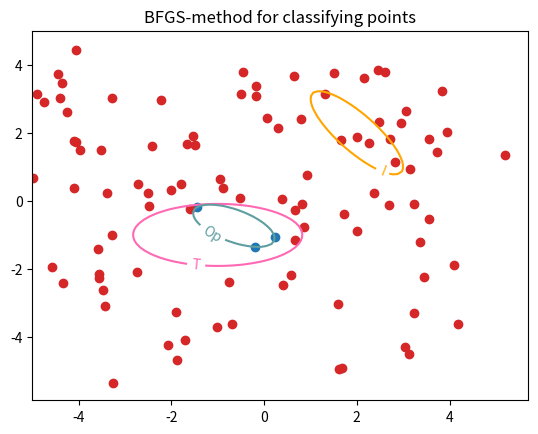

The matplotlib source for this figure:
import numpy as np
import numpy.linalg as la
import matplotlib.pyplot as plt

#######################################################################
#################### Functions needed for plotting ####################
#######################################################################

# Generates the data points for the problem
def generate_points(x, size, perturb = False):
    # Initializing variables
    A, c = initialize_ellipse(x)
    area = 5
    all_points = area * (2 * np.random.rand(size, 2) - np.ones((2,)))
    inner_points = np.zeros(len(all_points))

    # Marks relevant points as inner points
    for ind in range(len(all_points)):
        if res(all_points[ind], A, c) <= 0:
            inner_points[ind] = 1

    # Perturbs the data points
    if perturb:
        for ind in range(len(all_points)):
            all_points[ind] += np.random.uniform(-0.5, 0.5, size = (1, 2))[0]

    return all_points, inner_points


# Plots the data points
def plot_points(z, inner_points):
    for ind in range(len(z)):
        if inner_points[ind] == 1:
            color = "C0"
        else:
            color = "C3"
        plt.scatter(z[ind,0], z[ind,1], color=color)#, marker='.')


# Plot the ellipses
def plot_ellipses(x_k, label, color='blue'):
    A, c = initialize_ellipse(x_k)
    x = np.linspace(-5, 5, 100)
    y = np.linspace(-5, 5, 100)
    X, Y = np.meshgrid(x, y)
    r = np.zeros((100, 100))
    for i in range(len(x)):
        for j in range(len(y)):
            r[i, j] = res(np.array([X[i, j], Y[i, j]]), A, c)
    plot = plt.contour(X, Y, r, levels = [0], alpha=1.0, colors=color)
    plt.clabel(plot, fmt=label)


#######################################################################
################## Functions needed for calculations ##################
#######################################################################

# Initializing variables needed for ellipse in correct
def initialize_ellipse(x):
    # x is an array with five entries, where the first three are A11, A12=A21 and A22.
    # The last two entries is coordinate of center of the ellipse
    A = np.zeros((2, 2))
    A[0] = [x[0], x[1]]
    A[1] = [x[1], x[2]]
    vec = np.array([x[3], x[4]])
    return A, vec


# Calculates the residual for f.
# Returns value <= 0 if points is contained in ellipse
# and value > 0 if outside of ellipse
def res(zi, A, c):
    return (zi - c).T @ A @ (zi - c) - 1


# Calculating value for f function
def f(x, z, inner_points):
    # Initializing variables
    A, c = initialize_ellipse(x)
    value = 0

    for ind in range(len(z)):
        # Calculates residual
        ri = res(z[ind], A, c)

        # Checks if points are wrongly classified and adds penalties
        if inner_points[ind] == 1 and ri > 0:
            value += ri ** 2
        if inner_points[ind] == 0 and ri < 0:
            value += ri ** 2

    return value


# Calculating the gradient function of f
def df(x, z, inner_points):
    # Initializing variables for dr/dA and dr/dc
    dr_dA = np.zeros((2,2))
    dr_dc = np.zeros(2)

    A, c = initialize_ellipse(x)

    for ind in range(len(z)):
        # Calculates dr/dA for this data point
        grad_A = np.outer((z[ind]-c), (z[ind]-c))
        # Calculates dr/dc for this data point
        grad_c = -2 * (A @ (z[ind]-c))
        # Calculates the residual for this data point
        ri = res(z[ind], A, c)

        # # Checks if points are wrongly classified and adds penalties
        if inner_points[ind] == 1 and ri > 0:
            dr_dA += 2 * ri * grad_A
            dr_dc += 2 * ri * grad_c
        if inner_points[ind] == 0 and ri < 0:
            dr_dA += 2 * ri * grad_A
            dr_dc += 2 * ri * grad_c

    return np.array([dr_dA[0,0], dr_dA[0,1], dr_dA[1,1], dr_dc[0], dr_dc[1]])


# The constraint functions that ensure that A is pos.def
def c(x, y1, y2):
    c = np.zeros(5)
    c[0] = x[0] - y1
    c[1] = y2 - x[0]
    c[2] = x[2] - y1
    c[3] = y2 - x[2]
    c[4] = np.abs(x[0] * x[2]) ** (1/2) - (y1 ** 2 + x[1] ** 2) ** (1/2)
    return c


# The gradient of the constraint functions
def dc(x, y1, y2):
    dc = np.zeros((5,5))
    dc[0] = [1, 0, 0, 0, 0]
    dc[1] = [-1, 0, 0, 0, 0]
    dc[2] = [0, 0, 1, 0, 0]
    dc[3] = [0, 0, -1, 0, 0]
    dc[4] = [0.5 * (x[2]/x[0])**(1/2), -x[1]/(y1**2 + x[1]**2)**(1/2), 0.5 * (x[0]/x[2])**(1/2), 0, 0]
    return dc


# The Jacobian of the constraint functions
def c_jacobian(x, y1, y2):
    J_c = np.zeros((5,5))
    grad_c = dc(x, y1, y2)
    J_c[0] = grad_c[0]
    J_c[1] = grad_c[1]
    J_c[2] = grad_c[2]
    J_c[3] = grad_c[3]
    J_c[4] = grad_c[4]
    return J_c


# The new constrained function by the primal barrier method
def f_constrained(x, z, inner_points, y1, y2, beta):
    return f(x, z, inner_points) - beta * np.sum(np.log(c(x, y1, y2)))


# The gradient function of the new constrained function by the primal barrier method
# Will be of the form df_constrained = df - beta * sum(dc / c)
def df_constrained(x, z, inner_points, y1, y2, beta):
    # Initializing variables
    grad_f = df(x, z, inner_points)
    c_array = c(x, y1, y2)
    dc_array = dc(x, y1, y2)

    for ind in range(len(grad_f)):
        grad_f -= beta * dc_array[ind]/c_array[ind]

    return grad_f


#######################################################################
########################### The BFGS method ###########################
#######################################################################


# Function for backtracking line search
def backtracking(f_k, df_k, x_k, z, inner_points, y1, y2, beta, p_k, alpha=1, rho=0.5, const=0.2):
    while True:
        # Checking if we are in the feasible set
        if np.any(c(x_k + alpha * p_k, y1, y2) == np.nan) or np.any(c(x_k + alpha * p_k, y1, y2) < 0):
            alpha = rho * alpha

        # Checking if weak Wolfe condition is fulfilled
        elif f_constrained(x_k + alpha * p_k, z, inner_points, y1, y2, beta) <= f_k + const * alpha * df_k.dot(p_k): #df_k.T @ p_k:
            break

        # Else we update our alpha value
        else:
            alpha = rho * alpha

    return alpha


# Function for iterating with BFGS method
def BFGS(x0, z, inner_points, y1, y2, beta=1, TOL=1e-5):
    # Initializing variables
    x_k = x0
    I = np.eye(len(x0))
    H_k = I
    k = 0

    while True:
        # Checking if error rate is acceptable
        while la.norm(df_constrained(x_k, z, inner_points, y1, y2, beta), 2) > TOL:
            print("Iteration: ", k)

            # Updating variables
            f_k = f_constrained(x_k, z, inner_points, y1, y2, beta)
            df_k = df_constrained(x_k, z, inner_points, y1, y2, beta)
            p_k = - H_k @ df_k
            alpha_k = backtracking(f_k, df_k, x_k, z, inner_points, y1, y2, beta, p_k)
            x_new = x_k + alpha_k * p_k
            s_k = x_new - x_k
            df_new = df_constrained(x_new, z, inner_points, y1, y2, beta)
            y_k = df_new - df_k

            # A failsafe to ensure that Hessian update will be ok
            if s_k.dot(y_k) > 0:
                rho_k = 1 / s_k.dot(y_k)
                H_k = (I - rho_k * np.outer(s_k, y_k)) @ H_k @ (I - rho_k * np.outer(y_k, s_k))+ rho_k * np.outer(s_k, s_k)

            x_k = x_new
            k += 1

            if alpha_k < TOL:
                break

        # As beta is approximately the error it has to be small enough
        if beta <= TOL:
            # Error rate is acceptable so we end our optimization
            return x_k
        else:
            # We make beta smaller and calculate again
            beta = beta/2


#######################################################################
########################### Test functions  ###########################
#######################################################################

if __name__ == "__main__":
    # Different tests
    true_solutions = {
        'centered circle': [0.4, 0, 0.4, 0, 0],
        'centered ellipse': [0.6, 0, 0.2, 0, 0],
        'off-center ellipse': [0.3, 0, 1.2, -1, -1],
    }

    # Initializing variables
    perturb = True      # Randomly scattering the data points
    true_solution = true_solutions['off-center ellipse']
    z, inner = generate_points(true_solution, 100, perturb=perturb)
    y1 = 0.1
    y2 = 100
    initial_guess = [3, 2, 2, 2, 2]

    # Calculating the optimized solution
    optimized_solution = BFGS(initial_guess, z, inner, y1, y2)
    print(optimized_solution)

    # Plotting
    plot_points(z, inner)
    plot_ellipses(true_solution, 'T', 'hotpink')
    plot_ellipses(initial_guess, 'I', 'orange')
    plot_ellipses(optimized_solution, 'Op', 'cadetblue')
    plt.title('BFGS-method for classifying points')
    plt.show()
